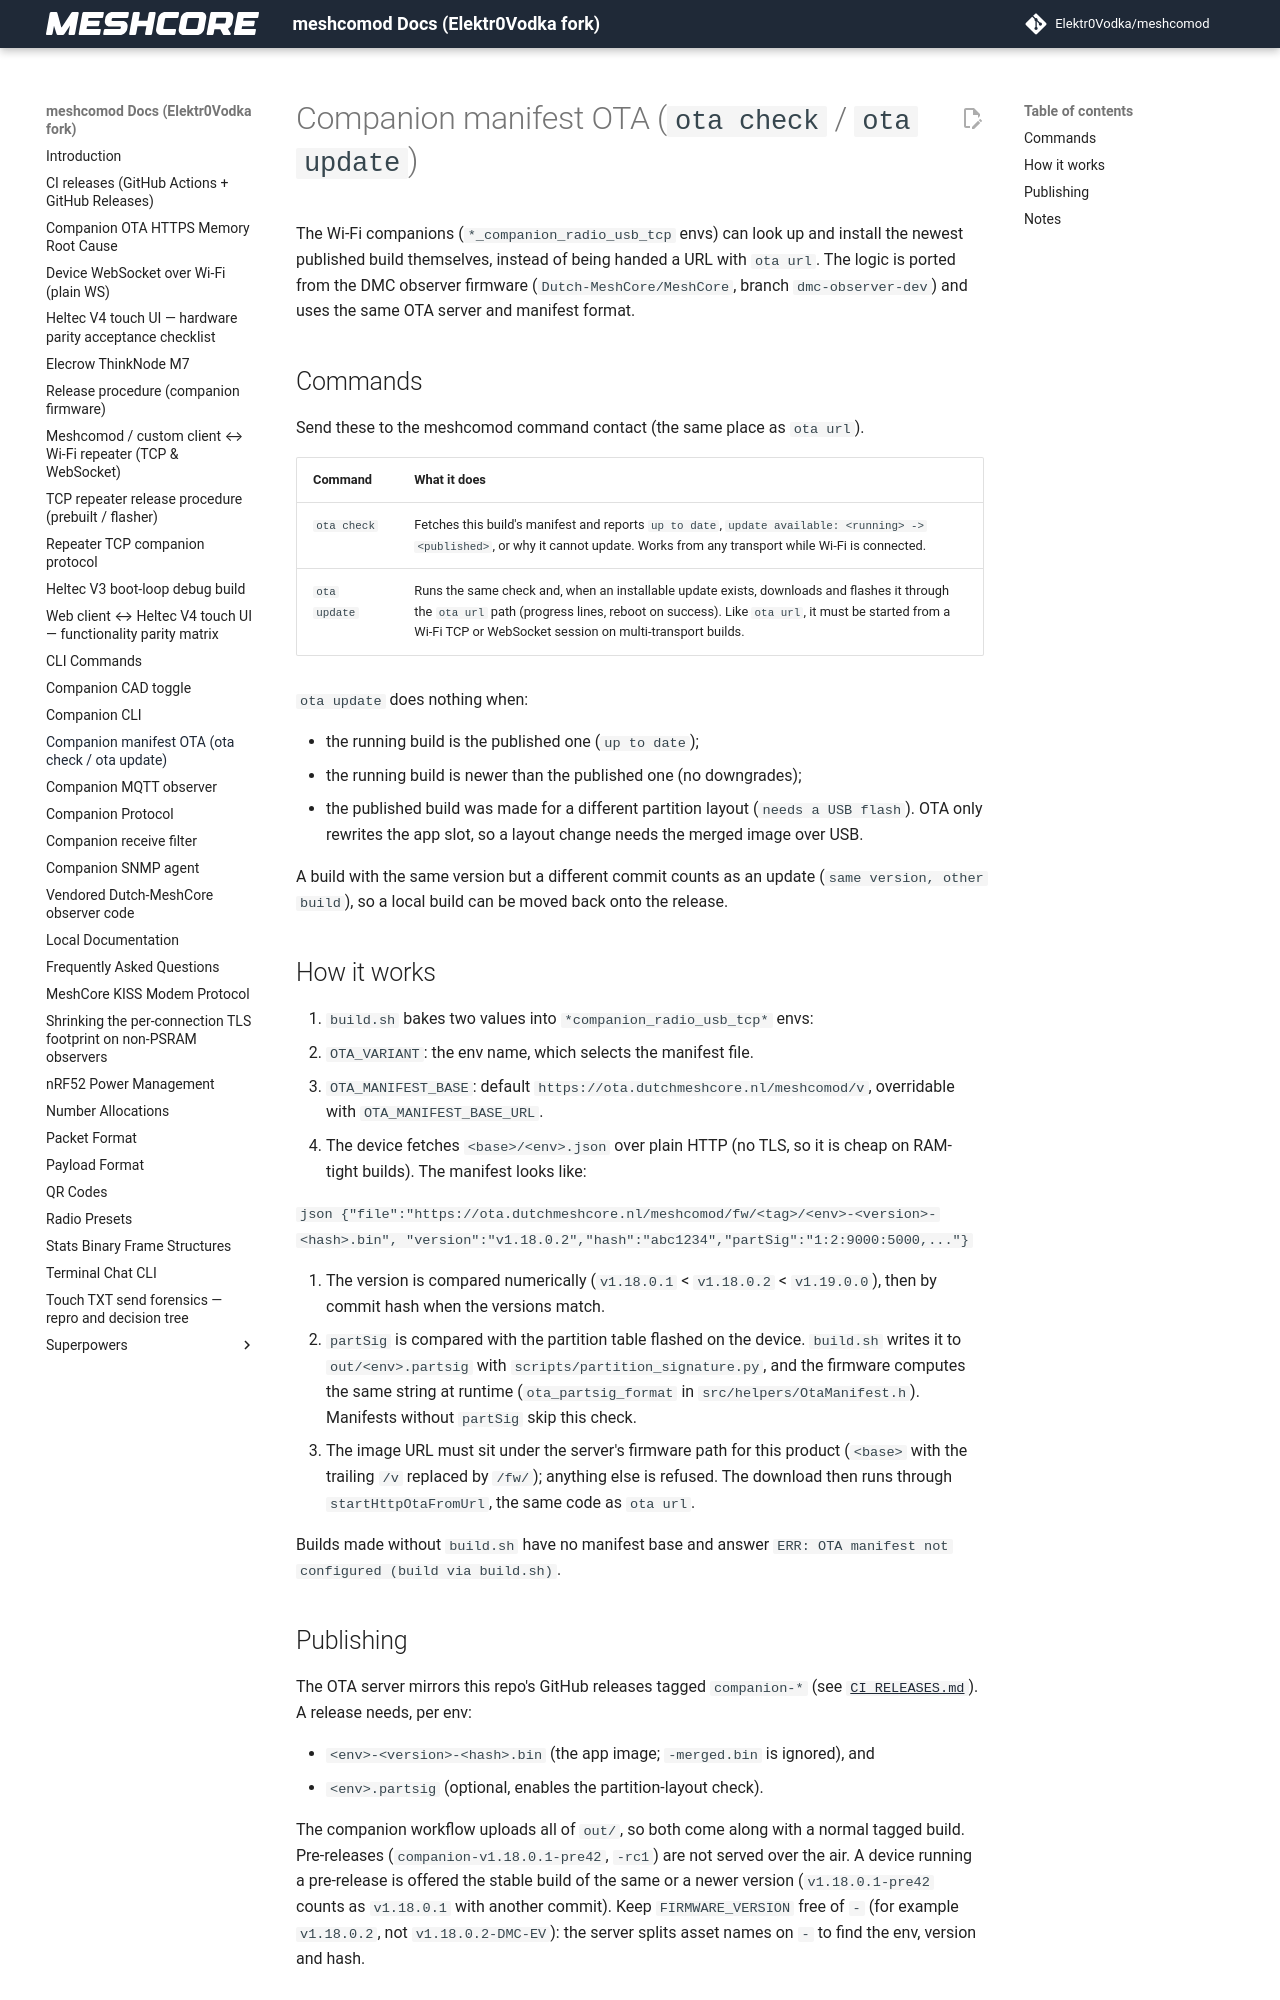

repository: Elektr0Vodka/meshcomod · page: companion_manifest_ota/index.html · generator: mkdocs

# Companion manifest OTA (`ota check` / `ota update`)

The Wi-Fi companions (`*_companion_radio_usb_tcp` envs) can look up and install the
newest published build themselves, instead of being handed a URL with `ota url`.
The logic is ported from the DMC observer firmware (`Dutch-MeshCore/MeshCore`, branch
`dmc-observer-dev`) and uses the same OTA server and manifest format.

## Commands

Send these to the meshcomod command contact (the same place as `ota url`).

| Command | What it does |
|---------|--------------|
| `ota check` | Fetches this build's manifest and reports `up to date`, `update available: <running> -> <published>`, or why it cannot update. Works from any transport while Wi-Fi is connected. |
| `ota update` | Runs the same check and, when an installable update exists, downloads and flashes it through the `ota url` path (progress lines, reboot on success). Like `ota url`, it must be started from a Wi-Fi TCP or WebSocket session on multi-transport builds. |

`ota update` does nothing when:

- the running build is the published one (`up to date`);
- the running build is newer than the published one (no downgrades);
- the published build was made for a different partition layout (`needs a USB flash`).
  OTA only rewrites the app slot, so a layout change needs the merged image over USB.

A build with the same version but a different commit counts as an update
(`same version, other build`), so a local build can be moved back onto the release.

## How it works

1. `build.sh` bakes two values into `*companion_radio_usb_tcp*` envs:
   - `OTA_VARIANT`: the env name, which selects the manifest file.
   - `OTA_MANIFEST_BASE`: default `https://ota.dutchmeshcore.nl/meshcomod/v`, overridable
     with `OTA_MANIFEST_BASE_URL`.
2. The device fetches `<base>/<env>.json` over plain HTTP (no TLS, so it is cheap on
   RAM-tight builds). The manifest looks like:

   ```json
   {"file":"https://ota.dutchmeshcore.nl/meshcomod/fw/<tag>/<env>-<version>-<hash>.bin",
    "version":"v1.18.0.2","hash":"abc1234","partSig":"1:2:9000:5000,..."}
   ```

3. The version is compared numerically (`v1.18.0.1` < `v1.18.0.2` < `v1.19.0.0`), then by
   commit hash when the versions match.
4. `partSig` is compared with the partition table flashed on the device. `build.sh`
   writes it to `out/<env>.partsig` with `scripts/partition_signature.py`, and the
   firmware computes the same string at runtime (`ota_partsig_format` in
   `src/helpers/OtaManifest.h`). Manifests without `partSig` skip this check.
5. The image URL must sit under the server's firmware path for this product
   (`<base>` with the trailing `/v` replaced by `/fw/`); anything else is refused.
   The download then runs through `startHttpOtaFromUrl`, the same code as `ota url`.

Builds made without `build.sh` have no manifest base and answer
`ERR: OTA manifest not configured (build via build.sh)`.
